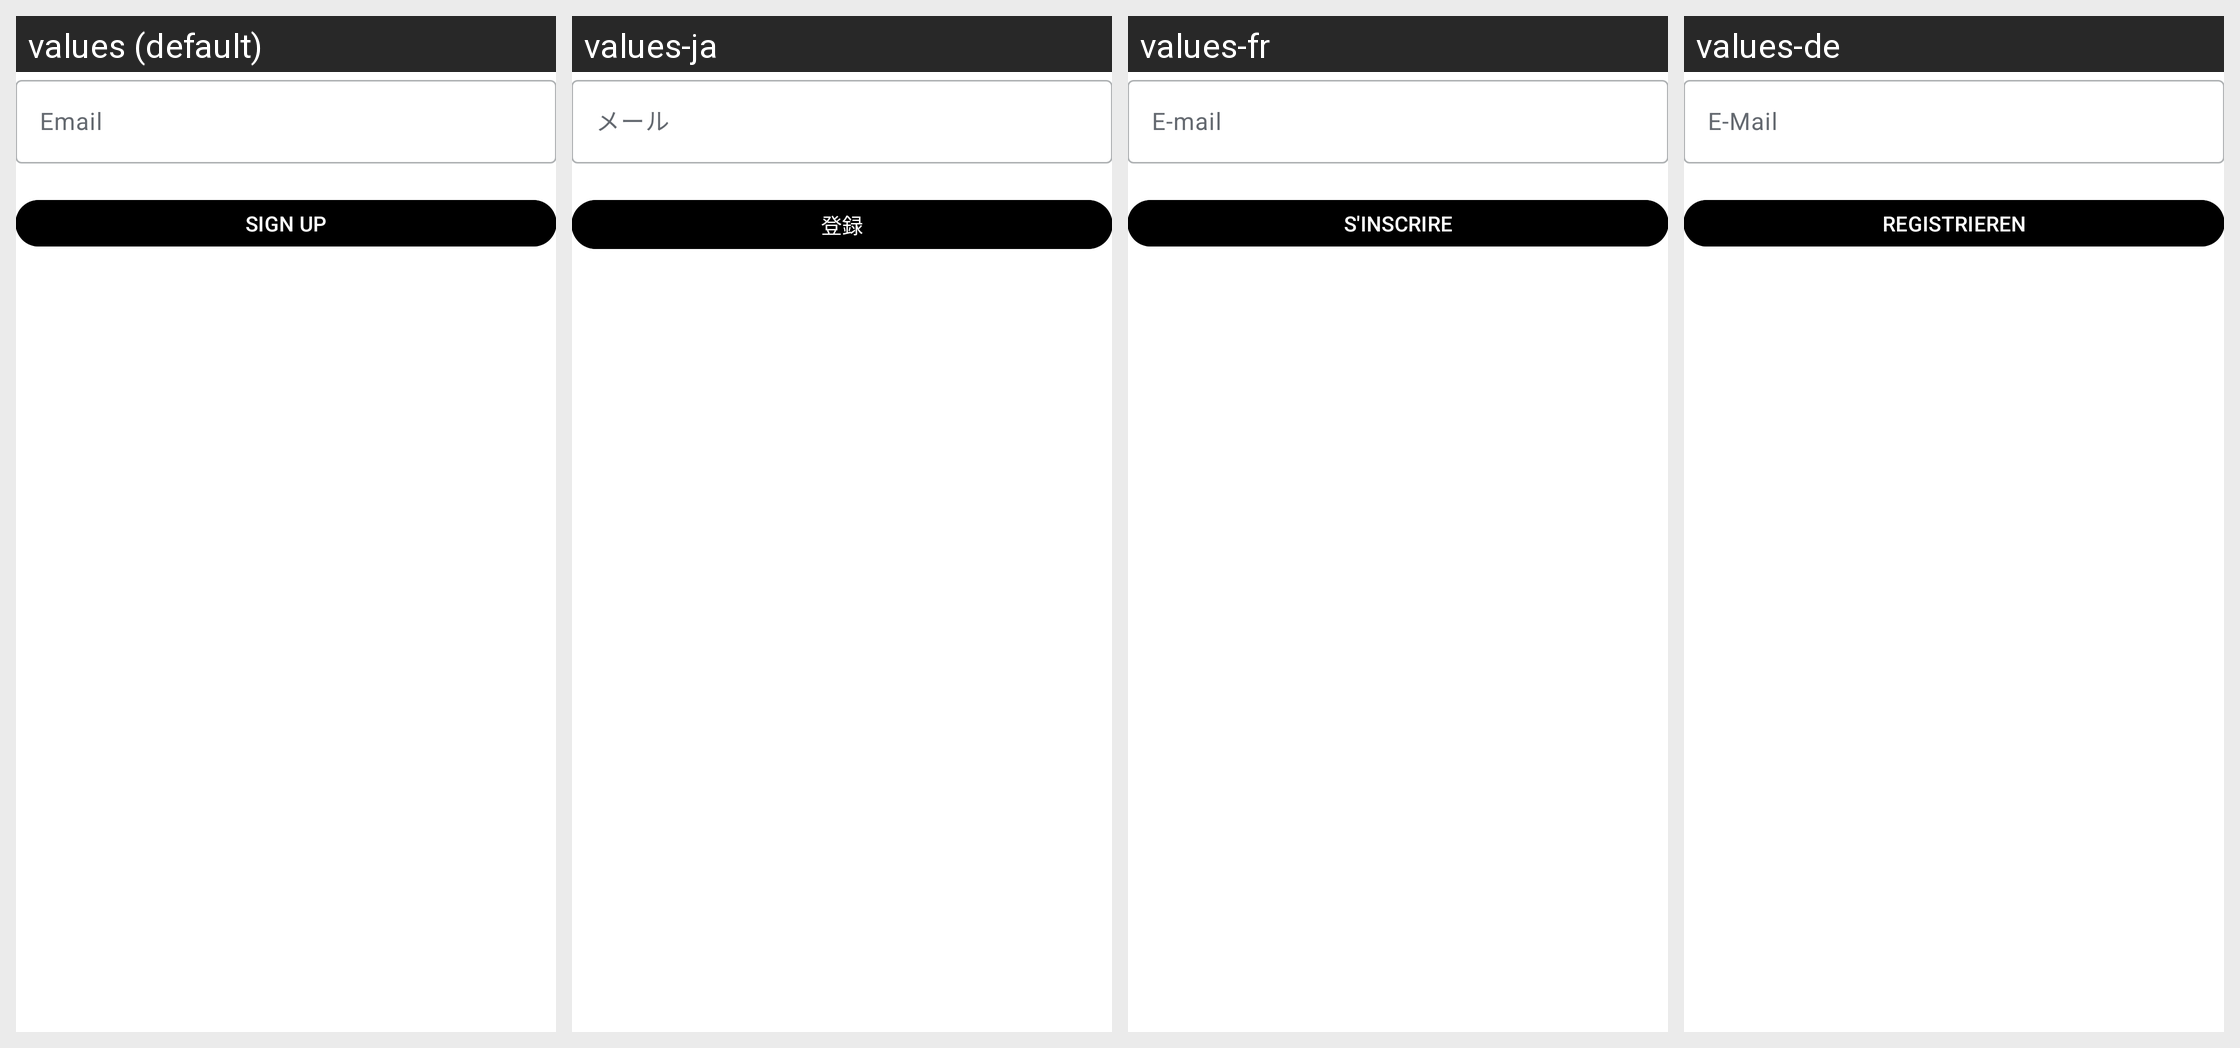

Strings drawn on this Android screen and how each of the app's shown locales translates them:
Android screen res/layout/fragment_signup.xml rendered under 4 locales, left to right: values (default), values-ja, values-fr, values-de. Device: Nexus 5 (rendered at 1080×1920; each locale shown at half size, 540×960, under a caption strip naming it); theme Theme.Simplestyle.Splash.
Other locales in the repository, not shown: values-ar, values-cy, values-es, values-he, values-id, values-in, values-it, values-iw, values-ko, values-nl, values-pl, values-pt-rBR, values-ru, values-sv, values-tr, values-zh-rCN, values-zh-rTW.
Strings drawn on this screen, with the default value and each locale's value (text and hints the layout hard-codes, and strings that could not be matched under every locale, appear in the picture but are not listed):

simperium_hint_email
  values: Email
  values-ja: メール
  values-fr: E-mail
  values-de: E-Mail

simperium_button_signup
  values: Sign Up
  values-ja: 登録
  values-fr: S'inscrire
  values-de: Registrieren
